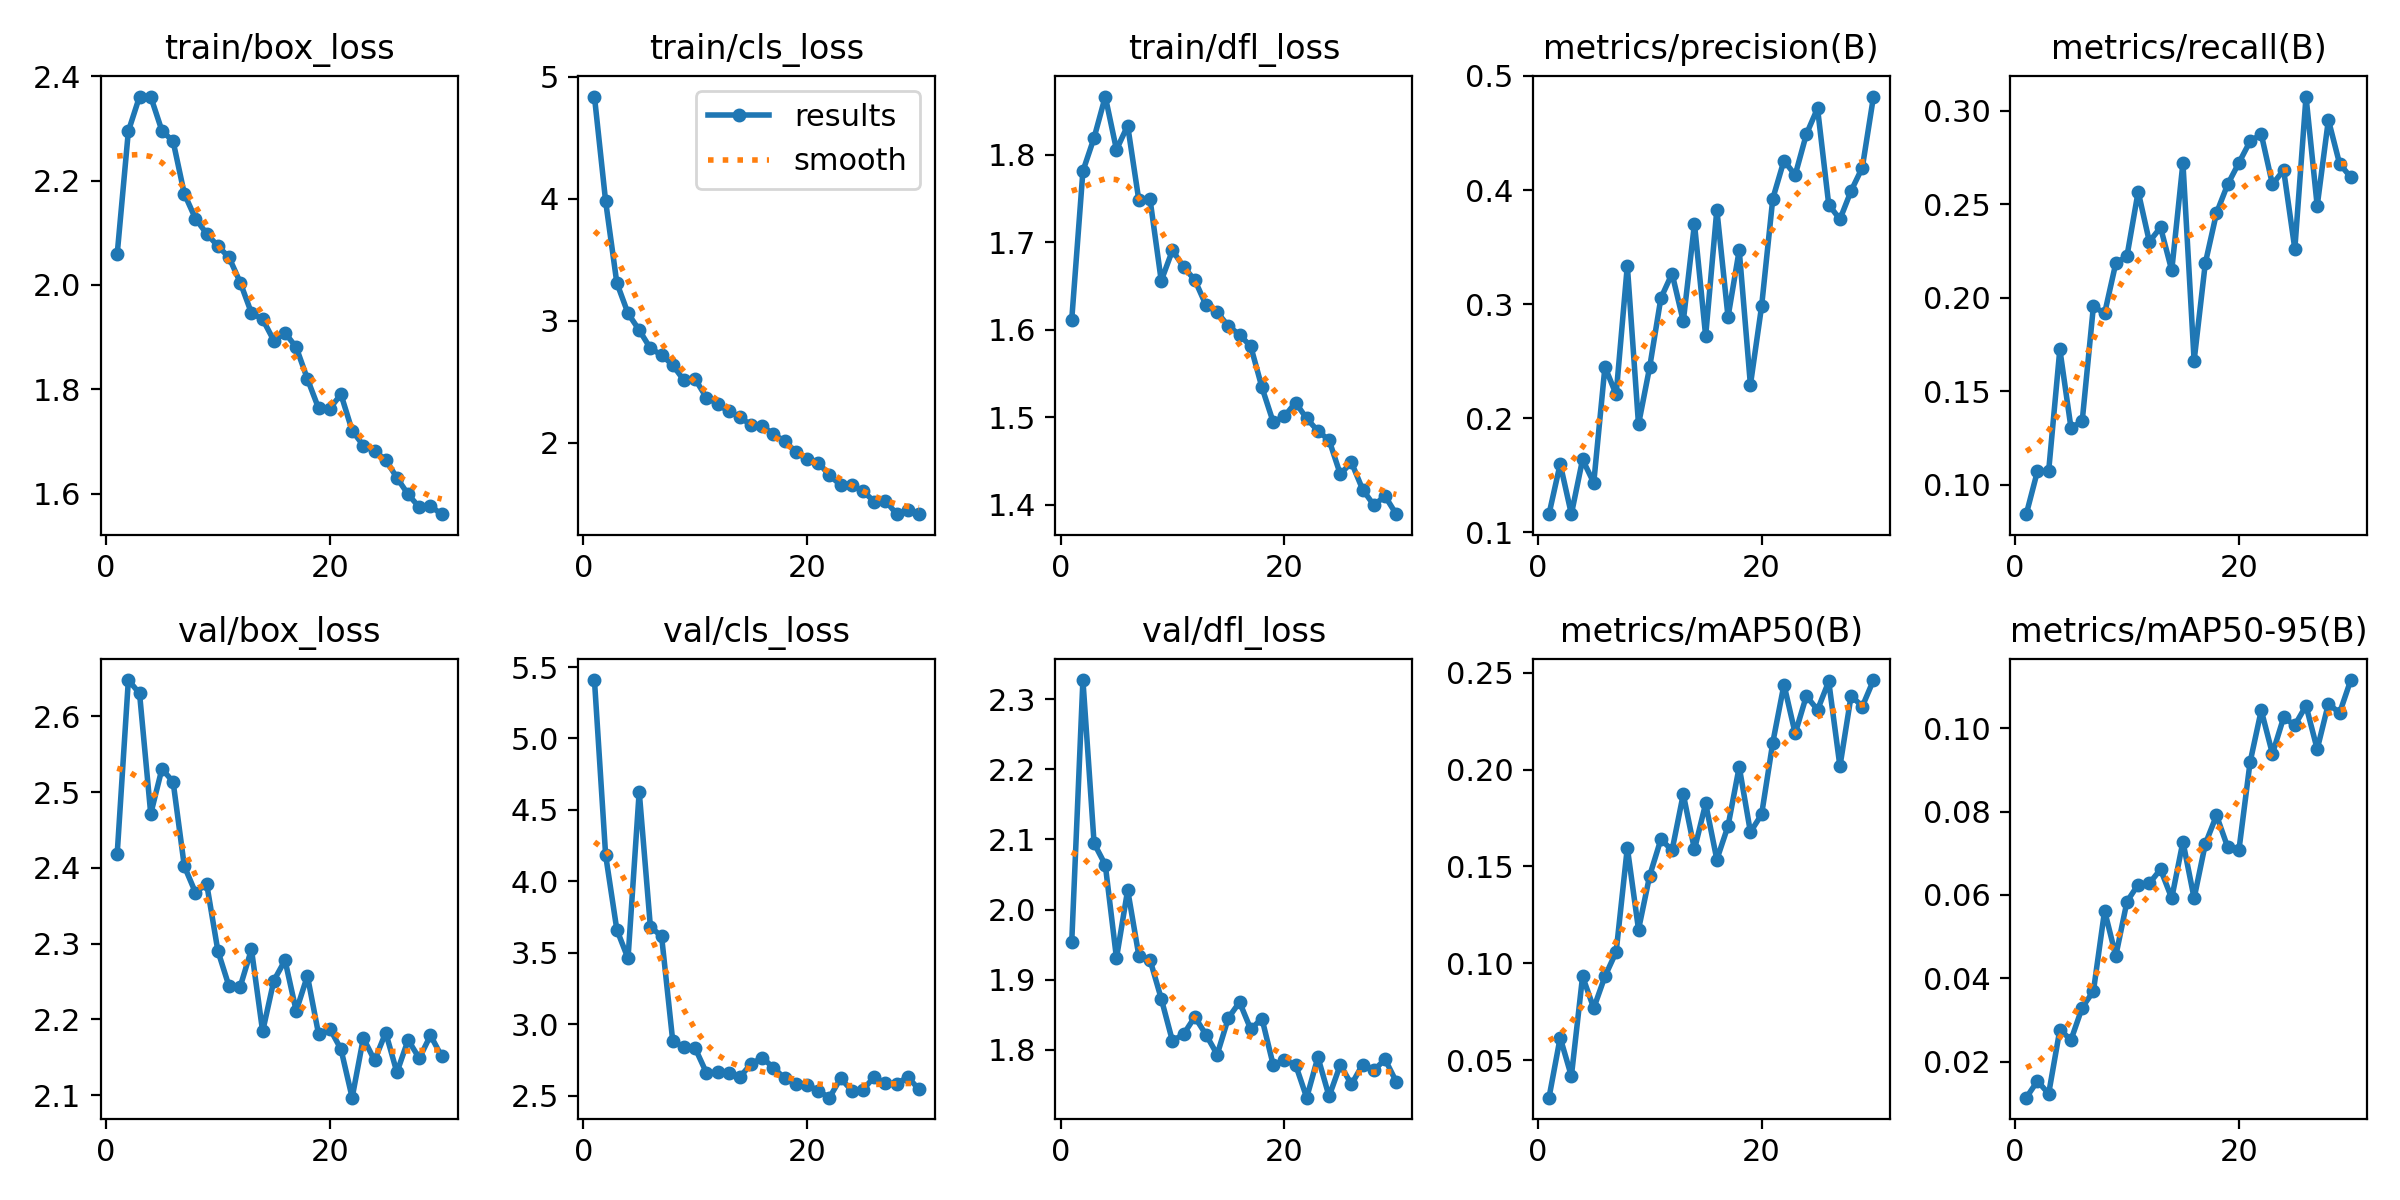

Data behind this chart, as committed beside it:
epoch, time, train/box_loss, train/cls_loss, train/dfl_loss, metrics/precision(B), metrics/recall(B), metrics/mAP50(B), metrics/mAP50-95(B), val/box_loss, val/cls_loss, val/dfl_loss, lr/pg0, lr/pg1, lr/pg2
1, 33.83, 2.058, 4.838, 1.611, 0.116, 0.08429, 0.0307, 0.01133, 2.418, 5.409, 1.953, 0.0006603, 0.0006603, 0.0006603
2, 65.57, 2.294, 3.98, 1.781, 0.1601, 0.1073, 0.0617, 0.01533, 2.648, 4.184, 2.327, 0.001283, 0.001283, 0.001283
3, 97.04, 2.361, 3.312, 1.819, 0.116, 0.1073, 0.0418, 0.01227, 2.63, 3.663, 2.095, 0.001862, 0.001862, 0.001862
4, 128.3, 2.361, 3.062, 1.866, 0.1639, 0.1724, 0.09324, 0.02764, 2.471, 3.462, 2.064, 0.001802, 0.001802, 0.001802
5, 159.6, 2.295, 2.924, 1.806, 0.1435, 0.1303, 0.07691, 0.02521, 2.531, 4.629, 1.931, 0.001736, 0.001736, 0.001736
6, 191, 2.275, 2.775, 1.833, 0.2451, 0.1341, 0.09329, 0.03298, 2.513, 3.682, 2.028, 0.00167, 0.00167, 0.00167
7, 222.4, 2.175, 2.72, 1.748, 0.2209, 0.1954, 0.1059, 0.0369, 2.402, 3.616, 1.934, 0.001604, 0.001604, 0.001604
8, 253.9, 2.127, 2.638, 1.749, 0.3338, 0.1916, 0.1597, 0.05622, 2.367, 2.882, 1.928, 0.001538, 0.001538, 0.001538
9, 285.4, 2.098, 2.512, 1.656, 0.1946, 0.2184, 0.1174, 0.04537, 2.379, 2.843, 1.873, 0.001472, 0.001472, 0.001472
10, 316.7, 2.075, 2.524, 1.691, 0.245, 0.2222, 0.1453, 0.05841, 2.29, 2.834, 1.813, 0.001406, 0.001406, 0.001406
11, 348, 2.053, 2.372, 1.672, 0.3053, 0.2567, 0.164, 0.0625, 2.244, 2.663, 1.823, 0.00134, 0.00134, 0.00134
12, 379.4, 2.005, 2.32, 1.657, 0.3268, 0.2299, 0.1583, 0.0628, 2.243, 2.664, 1.847, 0.001274, 0.001274, 0.001274
13, 410.6, 1.946, 2.258, 1.628, 0.285, 0.2376, 0.1873, 0.06614, 2.292, 2.66, 1.822, 0.001208, 0.001208, 0.001208
14, 442, 1.934, 2.215, 1.62, 0.3705, 0.2146, 0.1588, 0.05922, 2.184, 2.632, 1.793, 0.001142, 0.001142, 0.001142
15, 473.3, 1.894, 2.143, 1.604, 0.272, 0.272, 0.1825, 0.07279, 2.251, 2.724, 1.846, 0.001076, 0.001076, 0.001076
16, 504.7, 1.908, 2.14, 1.594, 0.3828, 0.1663, 0.1536, 0.05922, 2.278, 2.766, 1.868, 0.00101, 0.00101, 0.00101
17, 536.1, 1.881, 2.07, 1.581, 0.2888, 0.2184, 0.1709, 0.07224, 2.211, 2.697, 1.829, 0.000944, 0.000944, 0.000944
18, 567.8, 1.82, 2.016, 1.534, 0.3474, 0.2452, 0.2014, 0.0791, 2.258, 2.622, 1.845, 0.000878, 0.000878, 0.000878
19, 599.5, 1.764, 1.927, 1.495, 0.2293, 0.2605, 0.1678, 0.07149, 2.181, 2.585, 1.779, 0.000812, 0.000812, 0.000812
20, 635.3, 1.763, 1.866, 1.501, 0.2982, 0.272, 0.1768, 0.07068, 2.188, 2.579, 1.785, 0.000746, 0.000746, 0.000746
21, 676.7, 1.791, 1.839, 1.516, 0.3925, 0.2835, 0.2139, 0.09185, 2.161, 2.535, 1.779, 0.00068, 0.00068, 0.00068
22, 708.1, 1.721, 1.735, 1.498, 0.4259, 0.2874, 0.2439, 0.1043, 2.097, 2.487, 1.732, 0.000614, 0.000614, 0.000614
23, 739.4, 1.692, 1.655, 1.484, 0.4131, 0.2605, 0.2186, 0.09389, 2.175, 2.623, 1.79, 0.000548, 0.000548, 0.000548
24, 770.8, 1.682, 1.654, 1.474, 0.4489, 0.2682, 0.2379, 0.1026, 2.146, 2.537, 1.734, 0.000482, 0.000482, 0.000482
25, 802.1, 1.665, 1.605, 1.435, 0.4716, 0.2261, 0.2308, 0.1008, 2.183, 2.544, 1.779, 0.000416, 0.000416, 0.000416
26, 833.5, 1.631, 1.52, 1.448, 0.3872, 0.3075, 0.2455, 0.1054, 2.13, 2.631, 1.751, 0.00035, 0.00035, 0.00035
27, 864.9, 1.599, 1.527, 1.417, 0.3743, 0.249, 0.2016, 0.095, 2.173, 2.589, 1.779, 0.000284, 0.000284, 0.000284
28, 896.2, 1.574, 1.418, 1.399, 0.3993, 0.295, 0.2381, 0.1059, 2.149, 2.585, 1.771, 0.000218, 0.000218, 0.000218
29, 927.8, 1.576, 1.447, 1.41, 0.4197, 0.2716, 0.2325, 0.1037, 2.179, 2.631, 1.787, 0.000152, 0.000152, 0.000152
30, 959.2, 1.561, 1.416, 1.389, 0.4819, 0.2644, 0.2462, 0.1116, 2.151, 2.546, 1.755, 8.6e-05, 8.6e-05, 8.6e-05
